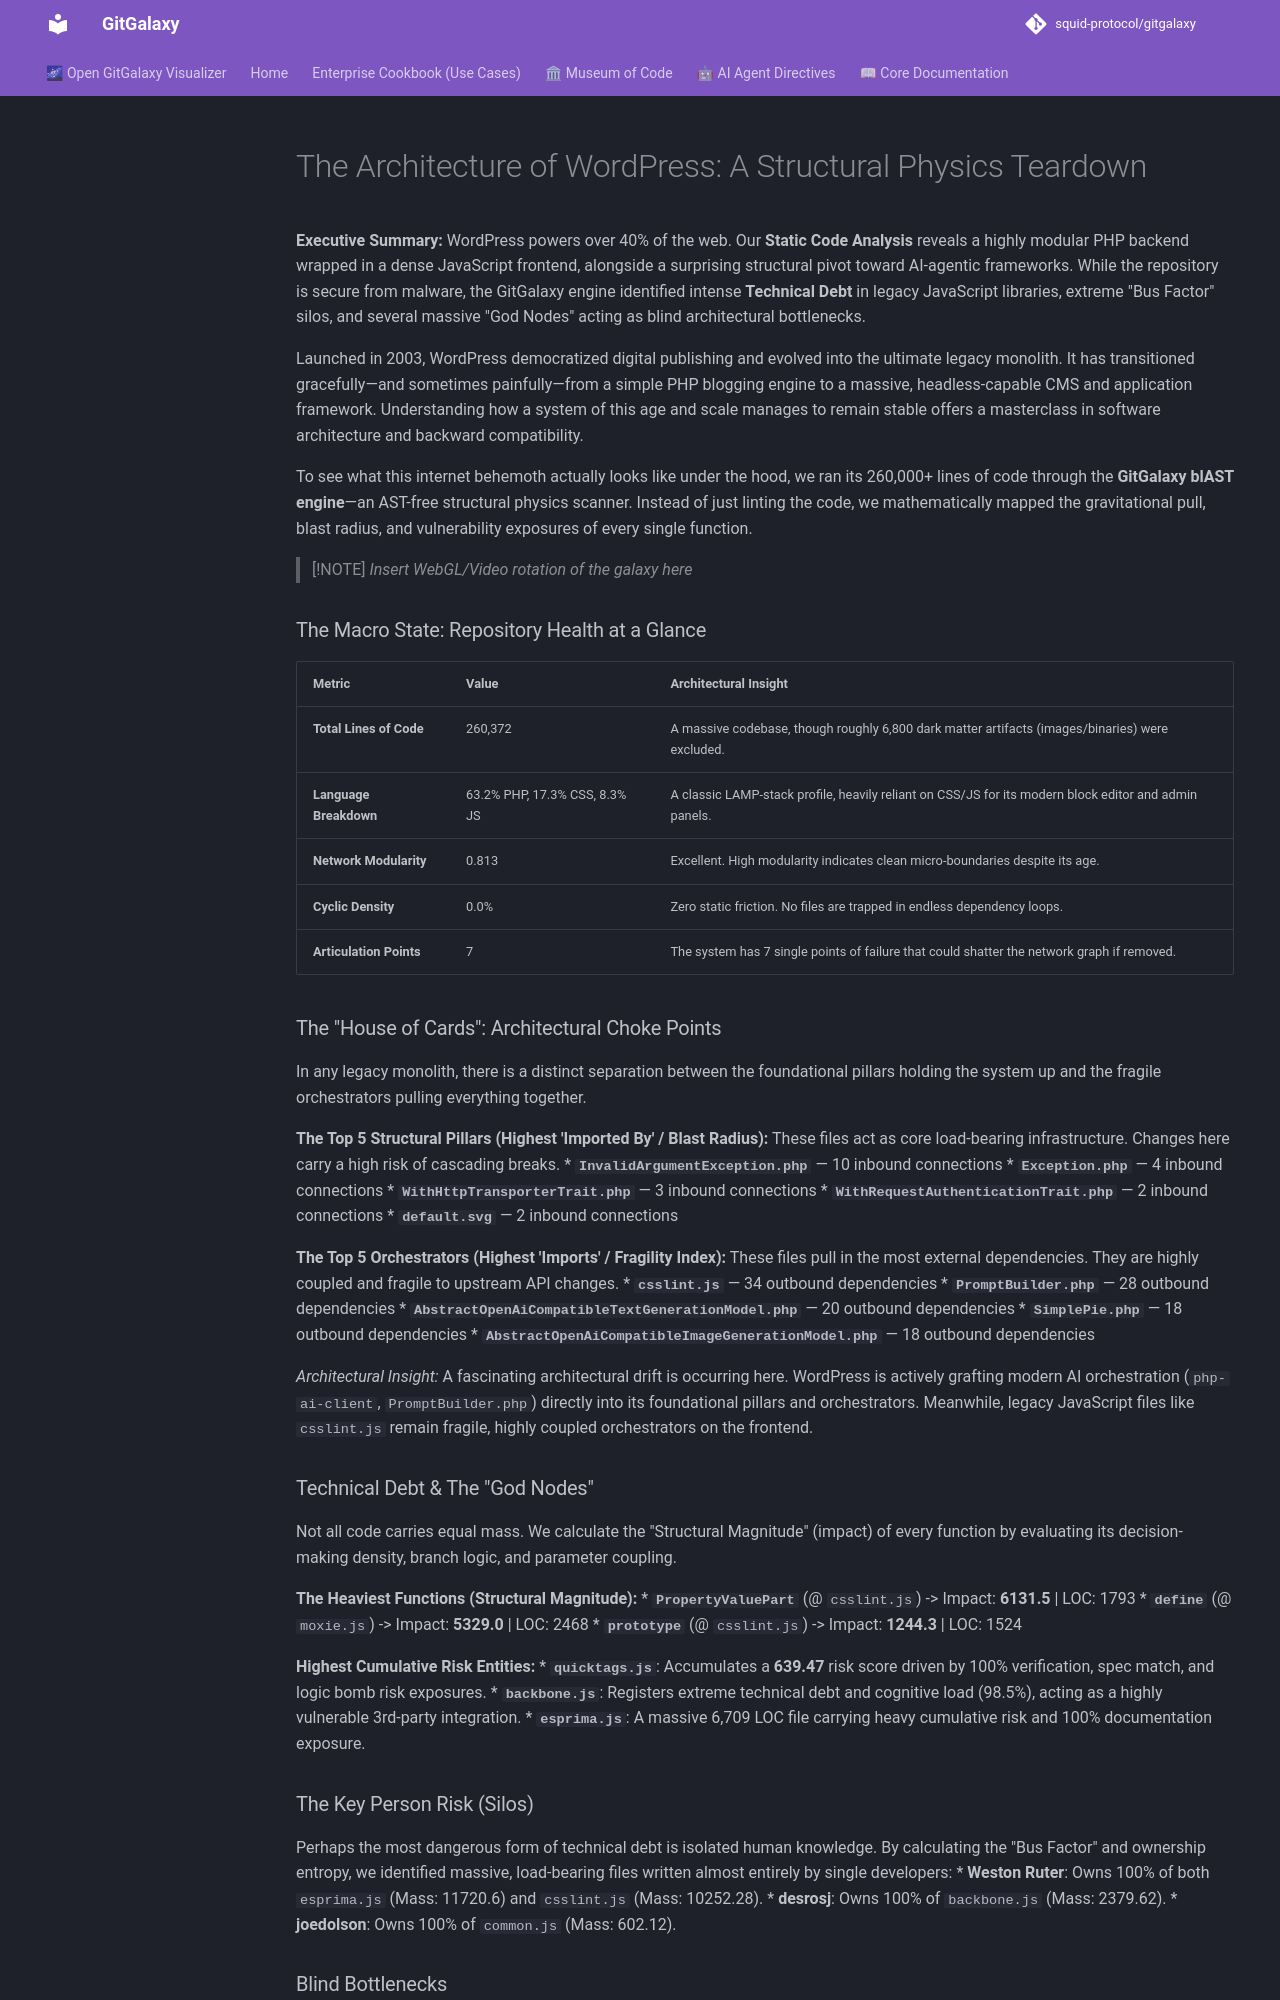

repository: squid-protocol/gitgalaxy · page: museum-of-code/teardown-of-wordpress/index.html · generator: mkdocs

---
description: "**Executive Summary:** WordPress powers over 40% of the web. Our **Static Code Analysis** reveals a highly modular PHP backend wrapped in a dense..."
---
# The Architecture of WordPress: A Structural Physics Teardown

**Executive Summary:** WordPress powers over 40% of the web. Our **Static Code Analysis** reveals a highly modular PHP backend wrapped in a dense JavaScript frontend, alongside a surprising structural pivot toward AI-agentic frameworks. While the repository is secure from malware, the GitGalaxy engine identified intense **Technical Debt** in legacy JavaScript libraries, extreme "Bus Factor" silos, and several massive "God Nodes" acting as blind architectural bottlenecks.

Launched in 2003, WordPress democratized digital publishing and evolved into the ultimate legacy monolith. It has transitioned gracefully—and sometimes painfully—from a simple PHP blogging engine to a massive, headless-capable CMS and application framework. Understanding how a system of this age and scale manages to remain stable offers a masterclass in software architecture and backward compatibility.

To see what this internet behemoth actually looks like under the hood, we ran its 260,000+ lines of code through the **GitGalaxy blAST engine**—an AST-free structural physics scanner. Instead of just linting the code, we mathematically mapped the gravitational pull, blast radius, and vulnerability exposures of every single function.

> [!NOTE]
> *Insert WebGL/Video rotation of the galaxy here*

### The Macro State: Repository Health at a Glance

| Metric | Value | Architectural Insight |
| :--- | :--- | :--- |
| **Total Lines of Code** | 260,372 | A massive codebase, though roughly 6,800 dark matter artifacts (images/binaries) were excluded. |
| **Language Breakdown** | 63.2% PHP, 17.3% CSS, 8.3% JS | A classic LAMP-stack profile, heavily reliant on CSS/JS for its modern block editor and admin panels. |
| **Network Modularity** | 0.813 | Excellent. High modularity indicates clean micro-boundaries despite its age. |
| **Cyclic Density** | 0.0% | Zero static friction. No files are trapped in endless dependency loops. |
| **Articulation Points** | 7 | The system has 7 single points of failure that could shatter the network graph if removed. |

### The "House of Cards": Architectural Choke Points

In any legacy monolith, there is a distinct separation between the foundational pillars holding the system up and the fragile orchestrators pulling everything together. 

**The Top 5 Structural Pillars (Highest 'Imported By' / Blast Radius):**
These files act as core load-bearing infrastructure. Changes here carry a high risk of cascading breaks.
* **`InvalidArgumentException.php`** — 10 inbound connections
* **`Exception.php`** — 4 inbound connections
* **`WithHttpTransporterTrait.php`** — 3 inbound connections
* **`WithRequestAuthenticationTrait.php`** — 2 inbound connections
* **`default.svg`** — 2 inbound connections

**The Top 5 Orchestrators (Highest 'Imports' / Fragility Index):**
These files pull in the most external dependencies. They are highly coupled and fragile to upstream API changes.
* **`csslint.js`** — 34 outbound dependencies
* **`PromptBuilder.php`** — 28 outbound dependencies
* **`AbstractOpenAiCompatibleTextGenerationModel.php`** — 20 outbound dependencies
* **`SimplePie.php`** — 18 outbound dependencies
* **`AbstractOpenAiCompatibleImageGenerationModel.php`** — 18 outbound dependencies

*Architectural Insight:* A fascinating architectural drift is occurring here. WordPress is actively grafting modern AI orchestration (`php-ai-client`, `PromptBuilder.php`) directly into its foundational pillars and orchestrators. Meanwhile, legacy JavaScript files like `csslint.js` remain fragile, highly coupled orchestrators on the frontend. 

### Technical Debt & The "God Nodes"

Not all code carries equal mass. We calculate the "Structural Magnitude" (impact) of every function by evaluating its decision-making density, branch logic, and parameter coupling.

**The Heaviest Functions (Structural Magnitude):**
* **`PropertyValuePart`** (@ `csslint.js`) -> Impact: **6131.5** | LOC: 1793
* **`define`** (@ `moxie.js`) -> Impact: **5329.0** | LOC: 2468
* **`prototype`** (@ `csslint.js`) -> Impact: **1244.3** | LOC: 1524

**Highest Cumulative Risk Entities:**
* **`quicktags.js`**: Accumulates a **639.47** risk score driven by 100% verification, spec match, and logic bomb risk exposures.
* **`backbone.js`**: Registers extreme technical debt and cognitive load (98.5%), acting as a highly vulnerable 3rd-party integration.
* **`esprima.js`**: A massive 6,709 LOC file carrying heavy cumulative risk and 100% documentation exposure.
